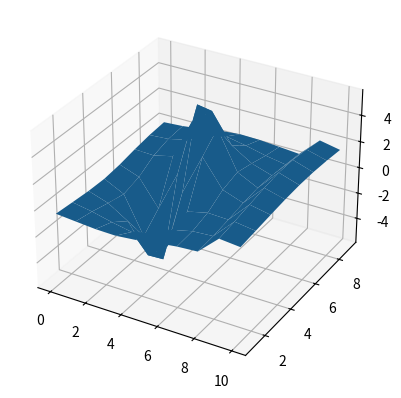

Reproduce this figure in Python.
import numpy as np
import matplotlib.pyplot as plt


k = 8.988e9
q = 10e-19
pos = (5, 5)

start_x, end_x = (0, 10)
start_y, end_y = (0, 10)
x_cor = np.linspace(start_x, end_x, 10)
y_cor = np.linspace(start_y, end_y, 10)

x = np.linspace(1, 1, len(x_cor))
y = np.linspace(1, 1, len(y_cor))
V, _ = np.meshgrid(x, y)


xv, yv = np.meshgrid(x_cor, y_cor)



def V_func(x, y, q):
    r = np.sqrt(x**2+y**2)
    return k*q/r

def make_V_field():
    for nr_x, i in enumerate(x_cor):
        for nr_y, j in enumerate(y_cor):
            V[nr_x][nr_y] = V_func(i-pos[0], j-pos[1], q)
    return V

V = make_V_field()



def dfdx(f_0, f_1, x_0, x_1):
    return (f_1-f_0)/(x_1-x_0)

def E_field(V_field: np.ndarray, x_cor: np.ndarray, y_cor: np.ndarray):
    grad_V_field = V_field[:-1][:-1]
    for i in range(len(V_field)-2):
        for j in range(len(V_field[0])-2):
            dxV = dfdx(V_field[i][j+1], V_field[i+2][j+1], x_cor[i], x_cor[i+2])
            dyV = dfdx(V_field[i+1][j], V_field[i+1][j+2], y_cor[j], y_cor[j+2])

            grad_V_field[i][j] = -dxV - dyV
    return grad_V_field


E = E_field(V, x_cor, y_cor)

ax = plt.axes(projection="3d")
fig = plt.figure()

ax.plot_surface(xv[1:-1], yv[1:-1], E)





#plt.imshow(V, cmap="magma", interpolation="nearest")
plt.show()
